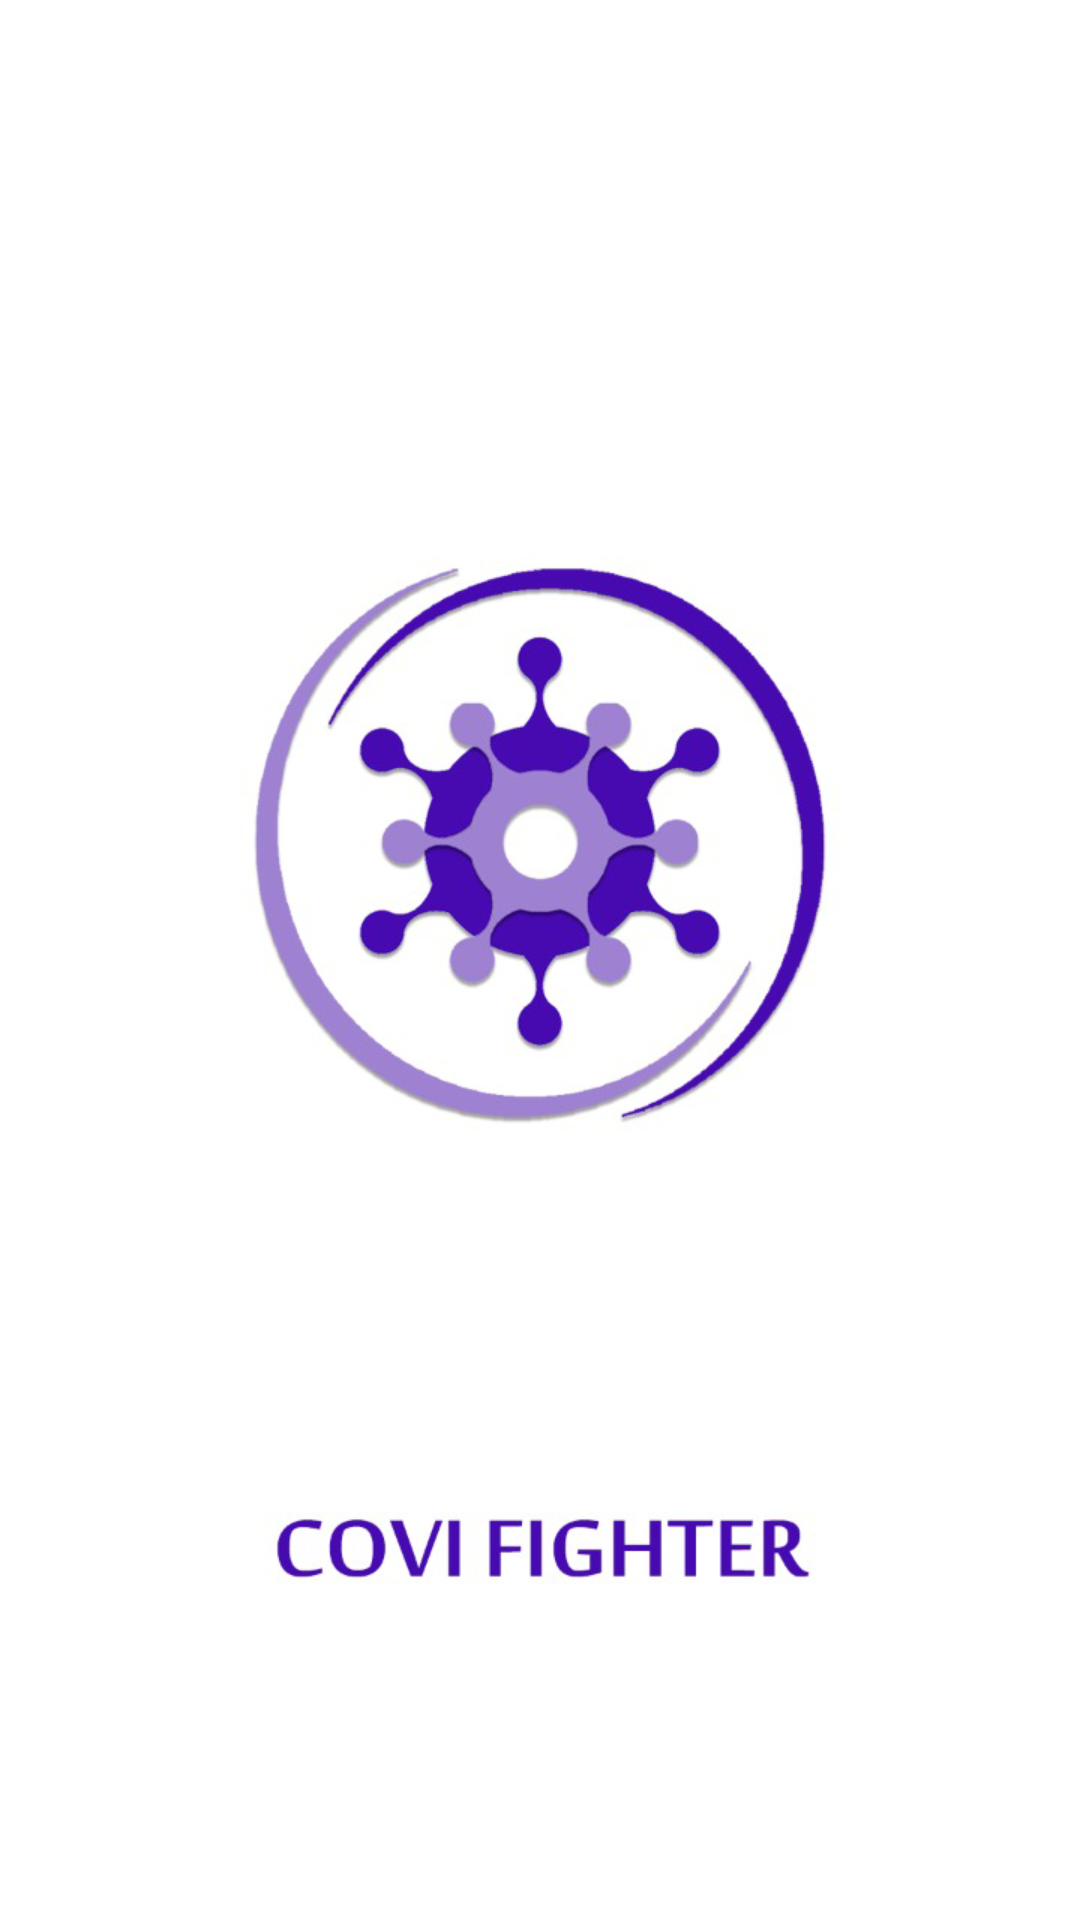

The Android layout XML behind this screen, and the referenced resources:
<!-- AndroidManifest.xml: application theme AppTheme -->
<!-- res/layout/activity_splash_screen.xml -->
<?xml version="1.0" encoding="utf-8"?>
<androidx.constraintlayout.widget.ConstraintLayout xmlns:android="http://schemas.android.com/apk/res/android"
    xmlns:app="http://schemas.android.com/apk/res-auto"
    xmlns:tools="http://schemas.android.com/tools"
    android:layout_width="match_parent"
    android:layout_height="match_parent"
    tools:context=".splashScreen">

    <ImageView
        android:id="@+id/splash_screen"
        android:layout_width="match_parent"
        android:layout_height="match_parent"
        android:src="@drawable/splash_screen"
        app:layout_constraintBottom_toBottomOf="parent"
        app:layout_constraintEnd_toEndOf="parent"
        app:layout_constraintStart_toStartOf="parent"
        app:layout_constraintTop_toTopOf="parent" />

</androidx.constraintlayout.widget.ConstraintLayout>
<!-- resources referenced by this layout -->
<resources>
  <!-- drawable splash_screen: png bitmap (drawable-nodpi, 154188 bytes) -->
  <style name="AppTheme" parent="Theme.AppCompat.Light.DarkActionBar">
          
          <item name="colorPrimary">@color/colorPrimary</item>
          <item name="colorPrimaryDark">@color/colorPrimaryDark</item>
          <item name="colorAccent">@color/colorAccent</item>
      </style>
  <color name="colorPrimary">#6200EE</color>
  <color name="colorPrimaryDark">#3700B3</color>
  <color name="colorAccent">#03DAC5</color>
</resources>
